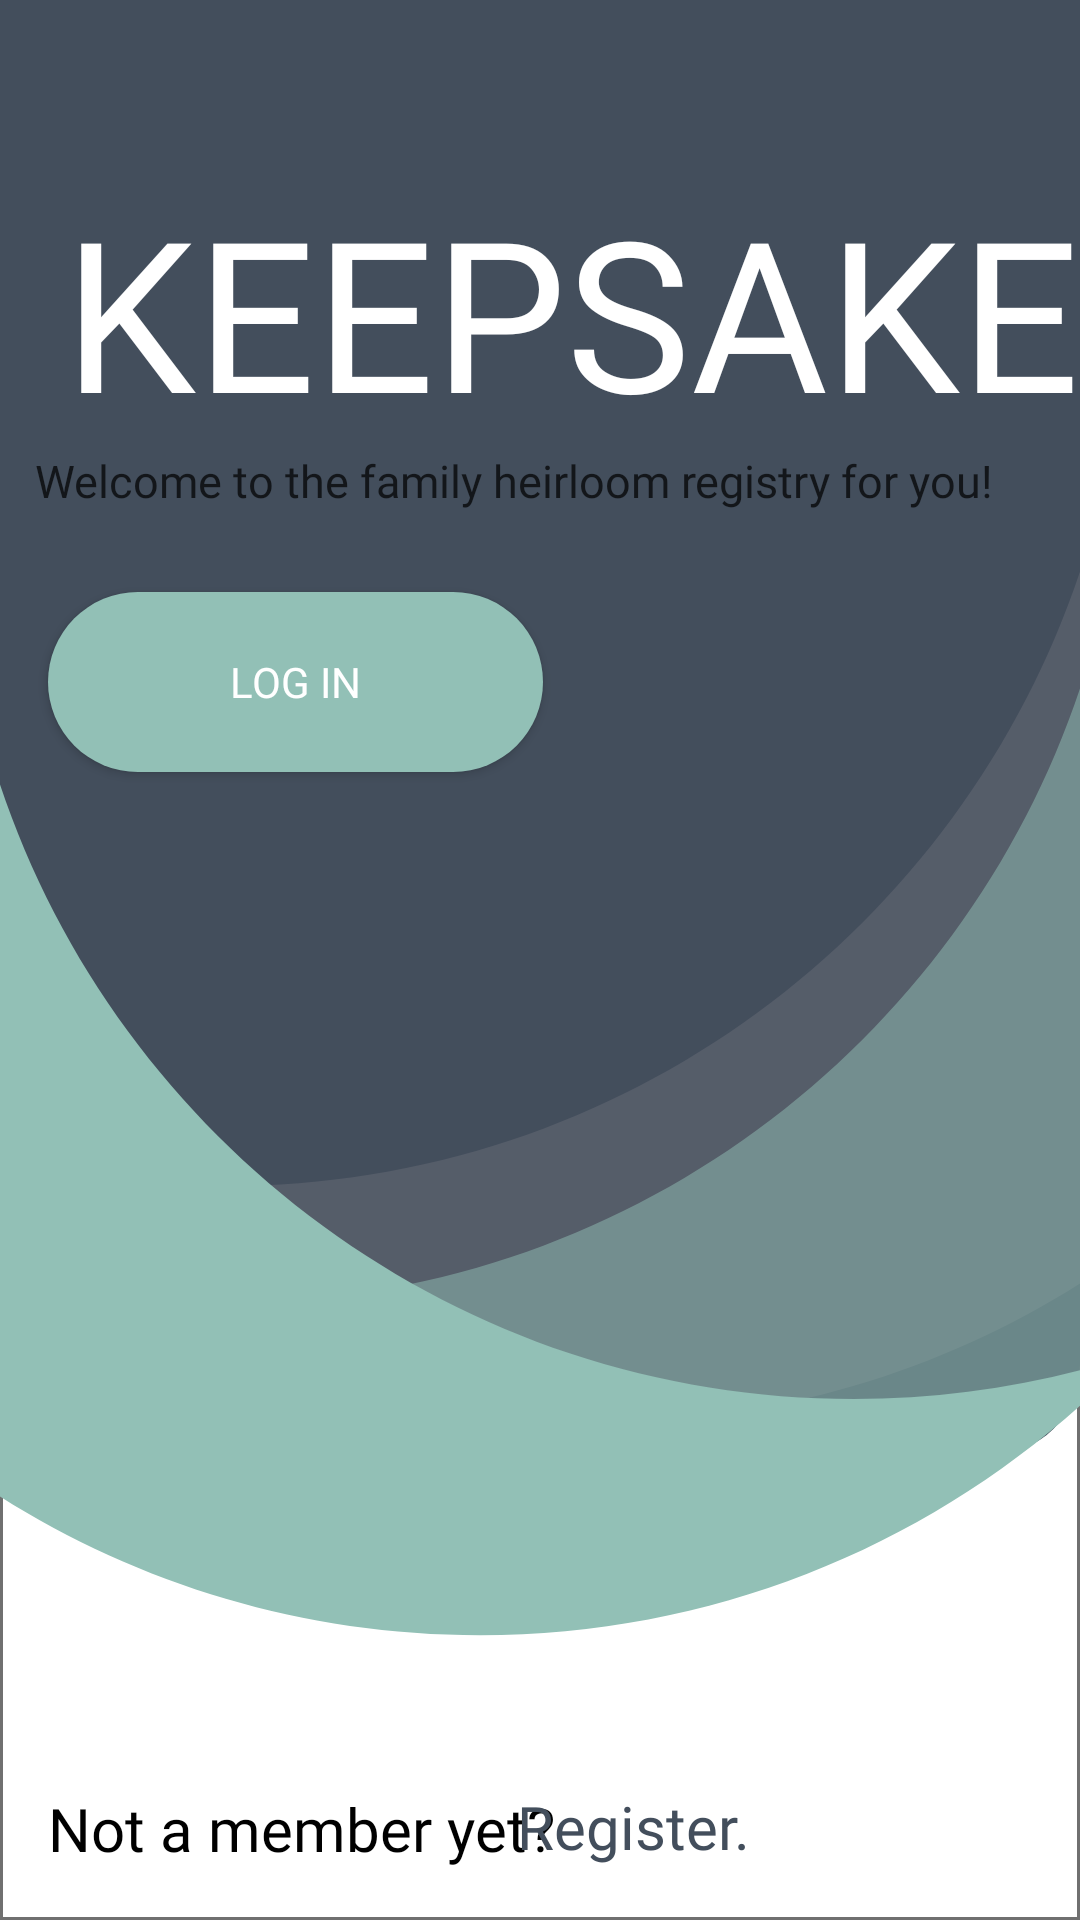

Write the Android layout XML for this screen, with the resource values it uses.
<!-- AndroidManifest.xml: application theme AppTheme -->
<!-- res/layout/activity_main.xml -->
<?xml version="1.0" encoding="utf-8"?>
<androidx.constraintlayout.widget.ConstraintLayout xmlns:android="http://schemas.android.com/apk/res/android"
    xmlns:app="http://schemas.android.com/apk/res-auto"
    xmlns:tools="http://schemas.android.com/tools"
    android:layout_width="match_parent"
    android:layout_height="match_parent"
    android:background="@drawable/background"
    tools:context=".activities.NewMain"
    tools:layout_editor_absoluteY="25dp">

    <TextView
        android:id="@+id/textView5"
        android:layout_width="wrap_content"
        android:layout_height="wrap_content"
        android:layout_marginStart="43dp"
        android:layout_marginLeft="43dp"
        android:layout_marginTop="57dp"
        android:layout_marginEnd="69dp"
        android:layout_marginRight="69dp"
        android:fontFamily="@font/sf_pro_display_bold"
        android:text="KEEPSAKE"
        android:textColor="#FFFFFF"
        android:textSize="70dp"
        app:layout_constraintBottom_toTopOf="@+id/textView9"
        app:layout_constraintEnd_toEndOf="parent"
        app:layout_constraintHorizontal_bias="0.24"
        app:layout_constraintStart_toStartOf="parent"
        app:layout_constraintTop_toTopOf="parent" />

    <Button
        android:id="@+id/buttonToLogin"
        android:layout_width="165dp"
        android:layout_height="60dp"
        android:layout_marginStart="43dp"
        android:layout_marginLeft="43dp"
        android:layout_marginTop="27dp"
        android:layout_marginEnd="243dp"
        android:layout_marginRight="243dp"
        android:background="@drawable/custom_login"
        android:fontFamily="@font/sf_pro_display_bold"
        android:text="@string/LogIn"
        android:textColor="#FFFFFF"
        app:layout_constraintEnd_toEndOf="parent"
        app:layout_constraintHorizontal_bias="0.3"
        app:layout_constraintStart_toStartOf="parent"
        app:layout_constraintTop_toBottomOf="@+id/textView9" />

    <TextView
        android:id="@+id/register"
        android:layout_width="wrap_content"
        android:layout_height="wrap_content"
        android:layout_marginStart="16dp"
        android:layout_marginLeft="16dp"
        android:layout_marginTop="393dp"
        android:layout_marginBottom="17dp"
        android:fontFamily="@font/sf_pro_display_regular"
        android:text="Not a member yet? "
        android:textColor="#FF000000"
        android:textSize="20dp"
        app:layout_constraintBottom_toBottomOf="parent"
        app:layout_constraintStart_toStartOf="parent"
        app:layout_constraintTop_toBottomOf="@+id/buttonToLogin"
        app:layout_constraintVertical_bias="1.0" />

    <TextView
        android:id="@+id/textView9"
        android:layout_width="wrap_content"
        android:layout_height="wrap_content"
        android:layout_marginStart="43dp"
        android:layout_marginLeft="43dp"
        android:layout_marginEnd="121dp"
        android:layout_marginRight="121dp"
        android:fontFamily="@font/sf_pro_display_regular"
        android:text="Welcome to the family heirloom registry for you!"
        android:textColor="#B5000000"
        android:textSize="15dp"
        app:layout_constraintBottom_toTopOf="@+id/buttonToLogin"
        app:layout_constraintEnd_toEndOf="parent"
        app:layout_constraintHorizontal_bias="0.255"
        app:layout_constraintStart_toStartOf="parent"
        app:layout_constraintTop_toBottomOf="@+id/textView5" />

    <Button
        android:id="@+id/buttonSignUp"
        android:layout_width="wrap_content"
        android:layout_height="30dp"
        android:layout_marginEnd="128dp"
        android:layout_marginRight="128dp"
        android:layout_marginBottom="16dp"
        android:background="?android:attr/selectableItemBackground"
        android:fontFamily="@font/sf_pro_display_regular"
        android:gravity="center_horizontal|center_vertical"
        android:text="Register."
        android:textAllCaps="false"
        android:textColor="@color/colorPrimaryDark"
        android:textSize="20dp"
        app:layout_constraintBottom_toBottomOf="parent"
        app:layout_constraintEnd_toEndOf="parent"
        app:layout_constraintStart_toEndOf="@+id/register"
        tools:background="#FFFFFF" />

</androidx.constraintlayout.widget.ConstraintLayout>
<!-- resources referenced by this layout -->
<resources>
  <color name="colorPrimaryDark">#434E5C</color>
  <!-- drawable background: png bitmap (drawable-hdpi, 28004 bytes) -->
  <!-- drawable custom_login (drawable) -->
  <?xml version="1.0" encoding="utf-8"?>
  <shape xmlns:android="http://schemas.android.com/apk/res/android">
  
      <corners android:radius="30dp"></corners>
  
      <solid android:color="#92C0B6"></solid>
  
  </shape>
  <string name="LogIn">Log In</string>
  <style name="AppTheme" parent="Theme.AppCompat.Light.NoActionBar">
          
          <item name="colorPrimary">@color/colorPrimary</item>
          <item name="colorPrimaryDark">@color/colorPrimaryDark</item>
          <item name="colorAccent">@color/colorAccent</item>
          
  
      </style>
  <color name="colorPrimary">#73B5B9</color>
  <color name="colorAccent">#E90D27</color>
</resources>
